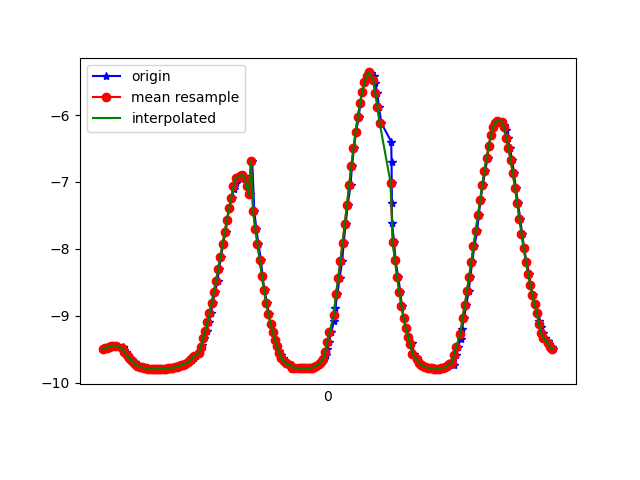

Data behind this chart, as committed beside it:
1617837328479, 532972033174086, -9.498895, -2.4063125, -0.14382818
1617837328488, 532972052404856, -9.485, -2.461, -0.1098
1617837328504, 532972071635626, -9.478, -2.483, -0.1992
1617837328520, 532972090866396, -9.461, -2.544, -0.224
1617837328538, 532972110097166, -9.458, -2.554, -0.2478
1617837328557, 532972129327936, -9.446, -2.583, -0.3642
1617837328576, 532972148558706, -9.448, -2.585, -0.3036
1617837328595, 532972167789476, -9.453, -2.554, -0.3952
1617837328650, 532972187020246, -9.462, -2.529, -0.326
1617837328652, 532972206251016, -9.482, -2.447, -0.3843
1617837328654, 532972225481786, -9.504, -2.342, -0.4676
1617837328673, 532972244712556, -9.543, -2.194, -0.3869
1617837328691, 532972263943326, -9.584, -1.996, -0.4543
1617837328710, 532972283174096, -9.625, -1.81, -0.3459
1617837328733, 532972302404866, -9.665, -1.592, -0.3141
1617837328755, 532972321635636, -9.697, -1.37, -0.3503
1617837328766, 532972340866406, -9.727, -1.176, -0.1995
1617837328788, 532972360097176, -9.745, -1.006, -0.2512
1617837328804, 532972379327946, -9.76, -0.8554, -0.2343
1617837328827, 532972398558716, -9.772, -0.7229, -0.1625
1617837328842, 532972417789486, -9.78, -0.6028, -0.1439
1617837328862, 532972437020256, -9.786, -0.5026, -0.1265
1617837328880, 532972456251026, -9.791, -0.4143, -0.105
1617837328905, 532972475481796, -9.794, -0.3317, -0.06819
1617837328919, 532972494712566, -9.797, -0.2578, -0.01236
1617837328937, 532972513943336, -9.798, -0.201, 0.05448
1617837328956, 532972533174106, -9.798, -0.1657, 0.1215
1617837328977, 532972552404876, -9.797, -0.1562, 0.1826
1617837328994, 532972571635646, -9.796, -0.1702, 0.2331
1617837329014, 532972590866416, -9.794, -0.2022, 0.2746
1617837329036, 532972610097186, -9.792, -0.2443, 0.3127
1617837329055, 532972629327956, -9.789, -0.2899, 0.3509
1617837329071, 532972648558726, -9.786, -0.3379, 0.3937
1617837329090, 532972667789496, -9.782, -0.3915, 0.4371
1617837329108, 532972687020266, -9.778, -0.45, 0.4811
1617837329129, 532972706251036, -9.771, -0.5161, 0.5447
1617837329146, 532972725481806, -9.762, -0.5904, 0.6291
1617837329166, 532972744712576, -9.752, -0.6671, 0.7067
1617837329188, 532972763943346, -9.741, -0.7501, 0.7696
1617837329207, 532972783174116, -9.728, -0.848, 0.8235
1617837329223, 532972802404886, -9.714, -0.9611, 0.8678
1617837329242, 532972821635656, -9.697, -1.088, 0.9036
1617837329262, 532972840866426, -9.679, -1.23, 0.923
1617837329279, 532972860097196, -9.657, -1.387, 0.922
1617837329298, 532972879327966, -9.633, -1.548, 0.9266
1617837329318, 532972898558736, -9.602, -1.712, 0.957
1617837329341, 532972917789506, -9.56, -1.904, 1.009
1617837329366, 532972937020276, -9.504, -2.135, 1.072
1617837329375, 532972956251046, -9.429, -2.418, 1.131
1617837329394, 532972975481816, -9.334, -2.749, 1.166
1617837329413, 532972994837125, -9.223, -3.096, 1.178
1617837329433, 532973014067895, -9.099, -3.441, 1.185
1617837329453, 532973033298665, -8.961, -3.778, 1.209
1617837329471, 532973052529435, -8.811, -4.103, 1.256
1617837329490, 532973071760205, -8.648, -4.419, 1.314
1617837329514, 532973090990975, -8.477, -4.723, 1.373
1617837329528, 532973110221745, -8.299, -5.015, 1.423
1617837329547, 532973129452515, -8.114, -5.299, 1.456
1617837329565, 532973148683285, -7.927, -5.571, 1.474
1617837329589, 532973167914055, -7.742, -5.824, 1.48
1617837329605, 532973187144825, -7.562, -6.055, 1.479
... 155 more rows
